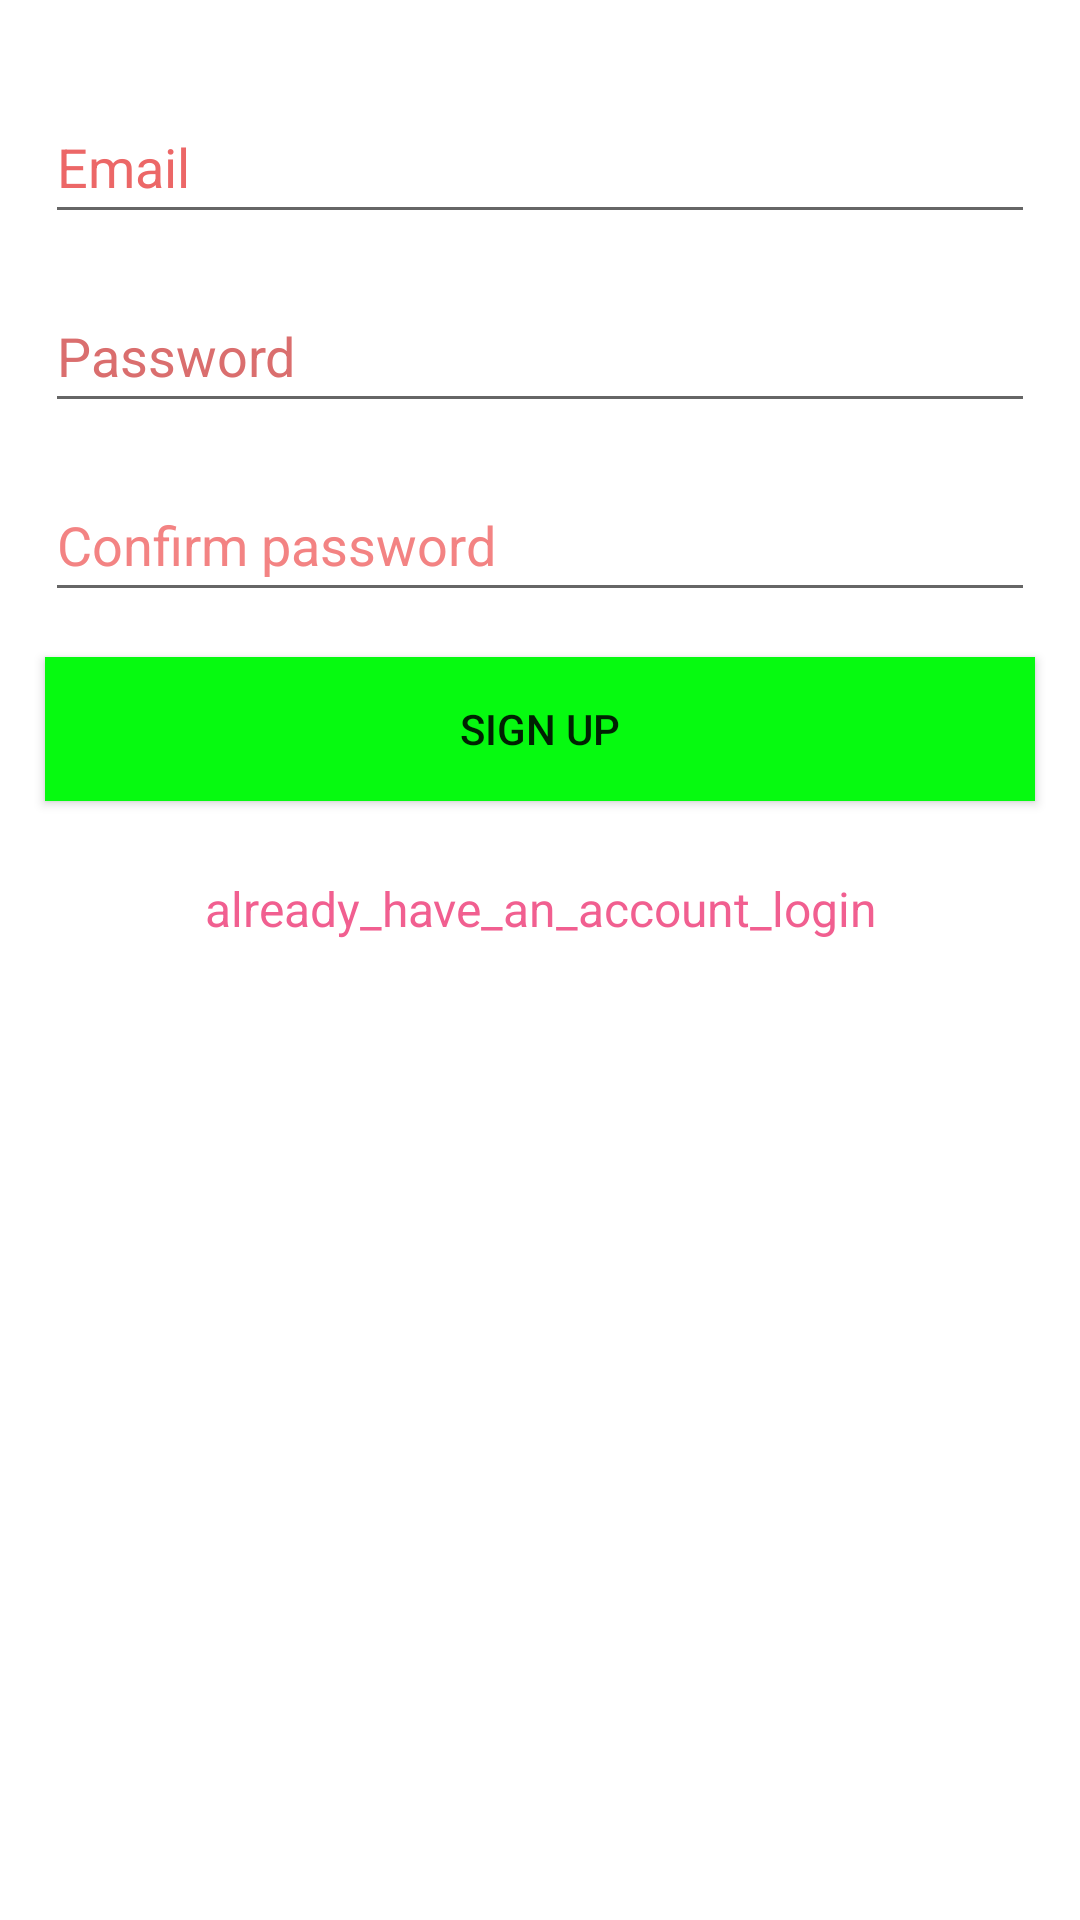

Write the Android layout XML for this screen, with the resource values it uses.
<!-- AndroidManifest.xml: application theme Theme.Login_Registration -->
<!-- res/layout/activity_main.xml -->
<?xml version="1.0" encoding="utf-8"?>
<LinearLayout
    xmlns:android="http://schemas.android.com/apk/res/android"
    xmlns:app="http://schemas.android.com/apk/res-auto"
    xmlns:tools="http://schemas.android.com/tools"
    android:layout_width="match_parent"
    android:orientation="vertical"
    android:layout_height="match_parent"
    tools:context=".MainActivity">

    <EditText
        android:layout_width="match_parent"
        android:layout_height="wrap_content"
        android:id="@+id/etSEmailAddress"
        android:layout_marginLeft="15dp"
        android:layout_marginTop="30dp"
        android:layout_marginRight="15dp"
        android:autofillHints="emailAddress"
        android:ems="10"
        android:hint="Email"
        android:inputType="textEmailAddress"
        android:minHeight="48dp"
        android:textColorHint="#EC6767" />
    <EditText
        android:id="@+id/etSPassword"
        android:layout_width="match_parent"
        android:layout_height="wrap_content"
        android:layout_marginLeft="15dp"
        android:layout_marginTop="15dp"
        android:layout_marginRight="15dp"
        android:autofillHints="password"
        android:ems="10"
        android:hint="Password"
        android:inputType="textPassword"
        android:minHeight="48dp"
        android:textColorHint="#DA6E6E" />
    <EditText
        android:id="@+id/etSConfPassword"
        android:layout_width="match_parent"
        android:layout_height="wrap_content"
        android:layout_marginLeft="15dp"
        android:layout_marginTop="15dp"
        android:layout_marginRight="15dp"
        android:autofillHints="password"
        android:ems="10"
        android:hint="Confirm password"
        android:inputType="textPassword"
        android:minHeight="48dp"
        android:textColorHint="#F38383"
        tools:ignore="TextContrastCheck" />

    <Button
        android:id="@+id/btnSSigned"
        android:layout_width="match_parent"
        android:layout_height="wrap_content"
        android:layout_margin="15dp"
        android:background="#06FA10"
        android:text="Sign Up" />

    <TextView
        android:id="@+id/tvRedirectLogin"
        android:layout_width="match_parent"
        android:layout_height="wrap_content"
        android:gravity="center_horizontal"
        android:layout_margin="10dp"
        android:text="already_have_an_account_login"
        android:textColor="#F15F90"
        android:textSize="16sp" />




</LinearLayout>
<!-- resources referenced by this layout -->
<resources>
  <style name="Theme.Login_Registration" parent="Theme.MaterialComponents.DayNight.DarkActionBar">
          
          <item name="colorPrimary">@color/purple_500</item>
          <item name="colorPrimaryVariant">@color/purple_700</item>
          <item name="colorOnPrimary">@color/white</item>
          
          <item name="colorSecondary">@color/teal_200</item>
          <item name="colorSecondaryVariant">@color/teal_700</item>
          <item name="colorOnSecondary">@color/black</item>
          
          <item name="android:statusBarColor" tools:targetApi="l">?attr/colorPrimaryVariant</item>
          
      </style>
  <!-- not gathered from this repository: default colours our renderer supplied (Android Studio template values) -->
  <color name="purple_500">#FF6200EE</color>
  <color name="purple_700">#FF3700B3</color>
  <color name="teal_200">#FF03DAC5</color>
  <color name="teal_700">#FF018786</color>
  <color name="black">#FF000000</color>
  <color name="white">#FFFFFFFF</color>
</resources>
